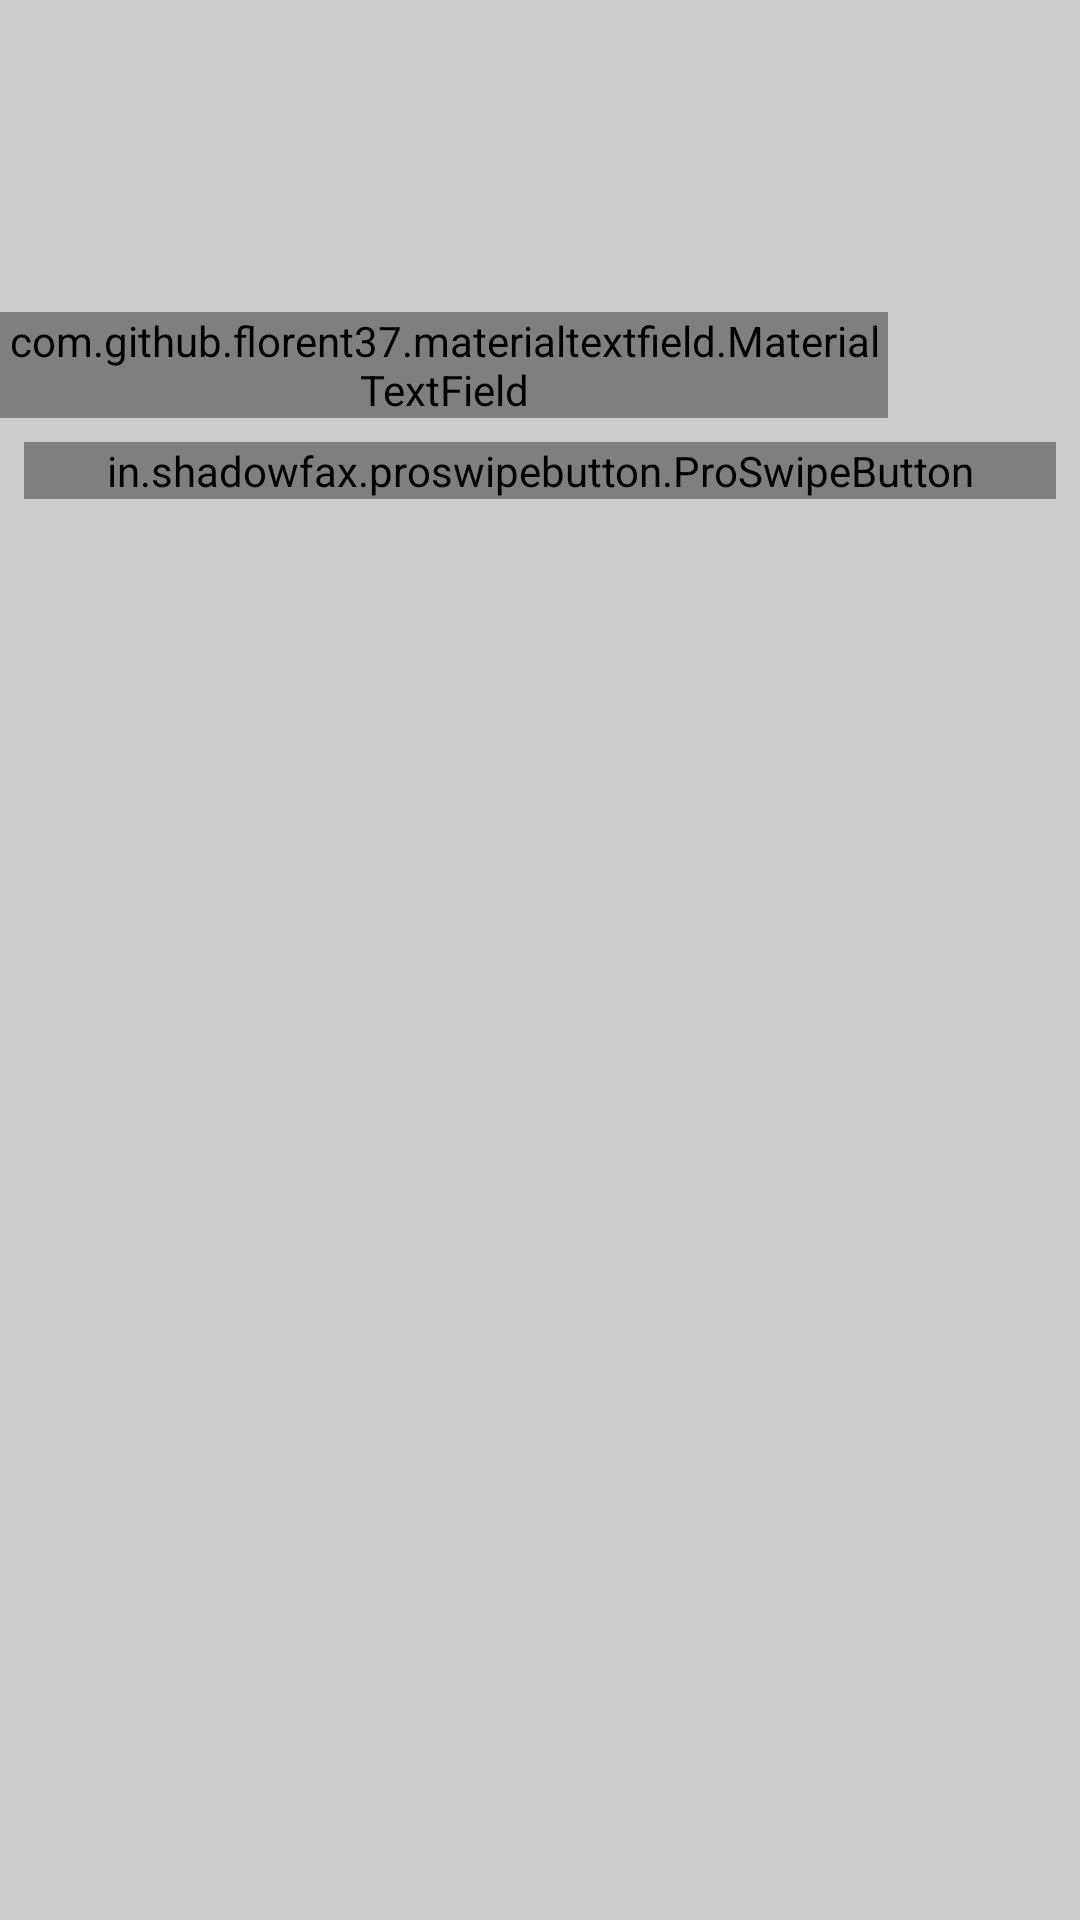

Layout XML and referenced resources for this Android screen:
<!-- AndroidManifest.xml: application theme AppTheme -->
<!-- res/layout/fragment_weather_search.xml -->
<?xml version="1.0" encoding="utf-8"?>
<RelativeLayout xmlns:android="http://schemas.android.com/apk/res/android"
    xmlns:app="http://schemas.android.com/apk/res-auto"
    android:orientation="vertical"
    android:layout_width="match_parent"
    android:layout_height="match_parent"
    android:background="#ccc">
    <View
        android:id="@+id/view_search"
        android:layout_width="match_parent"
        android:layout_height="100dp"/>

    <com.github.florent37.materialtextfield.MaterialTextField
        android:id="@+id/mtf"
        android:layout_width="300dp"
        android:layout_height="wrap_content"
        android:layout_below="@+id/view_search"
        android:layout_alignParentEnd="true"
        android:layout_alignParentRight="true"
        android:layout_centerHorizontal="true"
        android:layout_gravity="center"
        android:layout_marginTop="4dp"
        android:layout_marginEnd="64dp"
        android:layout_marginRight="64dp"
        app:mtf_image="@drawable/ic_wb_sunny_black_24dp"
        app:mtf_labelColor="#eee">

        <EditText
            android:id="@+id/edit_text"
            android:layout_width="match_parent"
            android:layout_height="wrap_content"
            android:hint="City"
            android:textColor="#666"
            android:textSize="25sp" />

    </com.github.florent37.materialtextfield.MaterialTextField>

    <in.shadowfax.proswipebutton.ProSwipeButton
        android:id="@+id/awesome_btn"
        android:layout_width="match_parent"
        android:layout_height="wrap_content"
        android:layout_margin="8dp"
        android:layout_below="@+id/mtf"
        app:bg_color="#ccc"
        app:btn_text="Search" >

    </in.shadowfax.proswipebutton.ProSwipeButton>

    <Button
        android:visibility="gone"
        android:id="@+id/normal_btn"
        android:layout_width="match_parent"
        android:layout_height="wrap_content"
        android:layout_below="@+id/mtf"
        android:layout_alignParentTop="true"
        android:layout_centerHorizontal="true"
        android:layout_marginStart="8dp"
        android:layout_marginLeft="8dp"
        android:layout_marginTop="194dp"
        android:layout_marginEnd="8dp"
        android:layout_marginRight="8dp"
        android:layout_marginBottom="8dp"
        android:text="Search">

    </Button>

</RelativeLayout>
<!-- resources referenced by this layout -->
<resources>
  <style name="AppTheme" parent="Theme.AppCompat.Light.DarkActionBar">
          
          <item name="colorPrimary">@color/colorPrimary</item>
          <item name="colorPrimaryDark">@color/colorPrimaryDark</item>
          <item name="colorAccent">@color/colorAccent</item>
          <item name="windowActionBar">false</item>
          <item name="windowNoTitle">true</item>
      </style>
  <color name="colorPrimary">#fff</color>
  <color name="colorPrimaryDark">#ccc</color>
  <color name="colorAccent">#4589FF</color>
</resources>
